Dataset: dataset (GitHub, JuuuuuJu/EECampEdu). Classes: down gesture, left gesture, null no gesture, palm gesture, right gesture, rock gesture, stone gesture, thumb gesture.

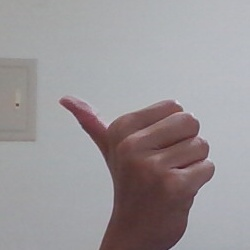
Label: null no gesture

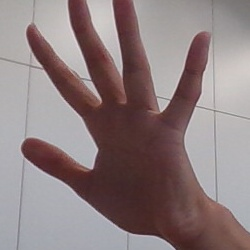
Label: palm gesture

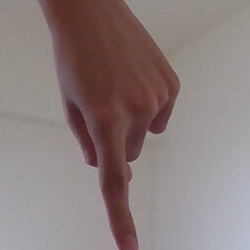
Label: down gesture

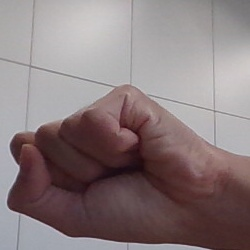
Label: stone gesture

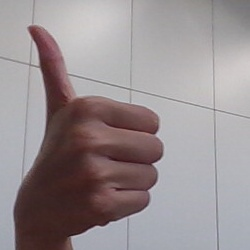
Label: thumb gesture

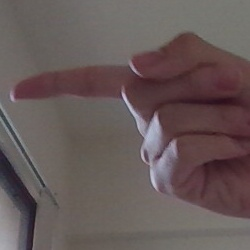
Label: left gesture
